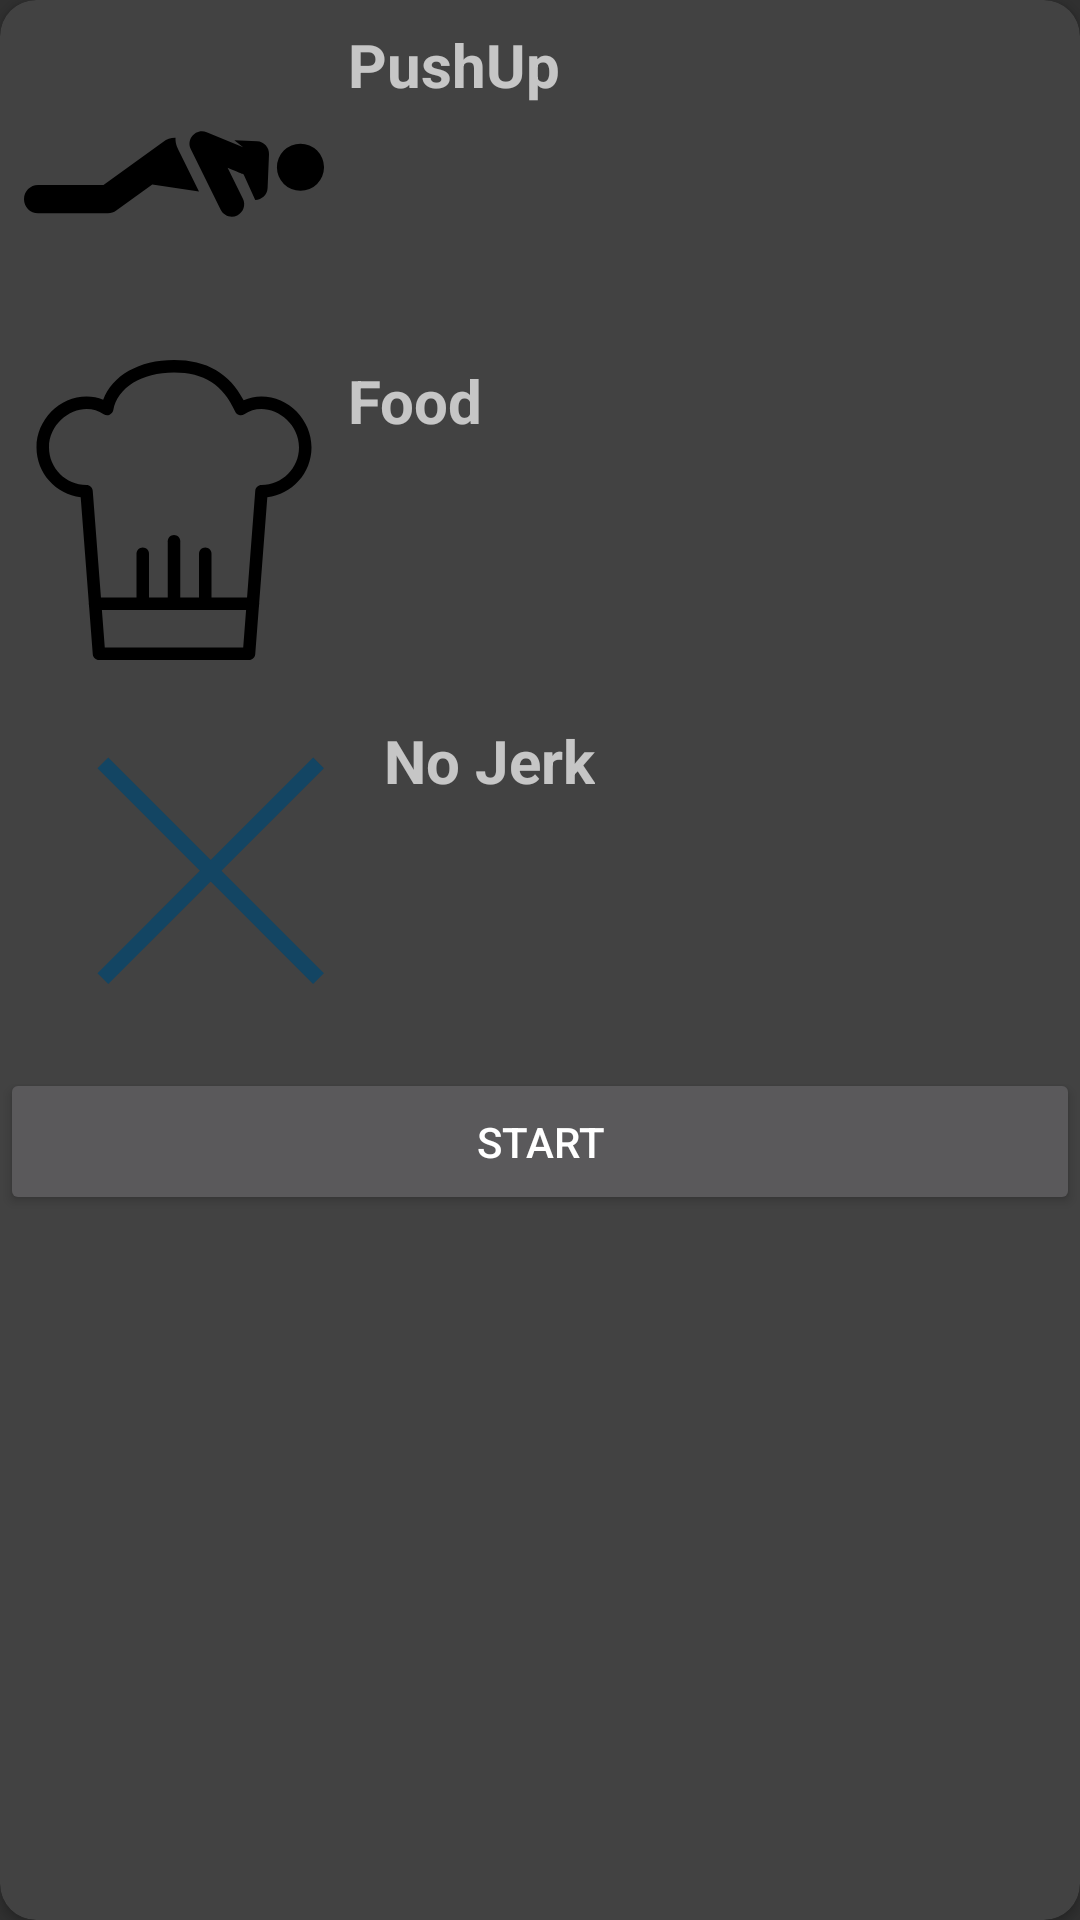

Reconstruct the res/layout file that produces this screen, plus the resources it refers to.
<!-- AndroidManifest.xml: application theme Theme.CheckingChallenges -->
<!-- res/layout/welcome_activity.xml -->
<?xml version="1.0" encoding="utf-8"?>
<androidx.cardview.widget.CardView xmlns:android="http://schemas.android.com/apk/res/android"
    xmlns:app="http://schemas.android.com/apk/res-auto"
    android:id="@+id/cardView"
    android:layout_width="match_parent"
    android:layout_height="wrap_content"
    android:layout_margin="12dp"
    app:cardCornerRadius="12dp">

    <androidx.constraintlayout.widget.ConstraintLayout
        android:layout_width="match_parent"
        android:layout_height="wrap_content">


        <ImageView
            android:id="@+id/pushUpIcon"
            android:layout_width="wrap_content"
            android:layout_height="wrap_content"
            android:src="@drawable/ic_pushups"
            app:layout_constraintTop_toTopOf="parent"
            app:layout_constraintStart_toStartOf="parent"
            android:layout_marginStart="8dp"
            android:layout_marginTop="8dp" />


        <TextView
            android:id="@+id/pushUp"
            android:layout_width="wrap_content"
            android:layout_height="wrap_content"
            android:text="@string/PushUp"
            android:textStyle="bold"
            android:textSize="20sp"
            app:layout_constraintTop_toTopOf="@id/pushUpIcon"
            app:layout_constraintStart_toEndOf="@id/pushUpIcon"
            android:layout_marginStart="8dp" />


        <ImageView
            android:id="@+id/food"
            android:layout_width="wrap_content"
            android:layout_height="wrap_content"
            android:src="@drawable/ic_food"
            app:layout_constraintTop_toBottomOf="@id/pushUpIcon"
            app:layout_constraintStart_toStartOf="parent"
            android:layout_marginTop="12dp"
            android:layout_marginStart="8dp" />


        <TextView
            android:id="@+id/foodText"
            android:layout_width="wrap_content"
            android:layout_height="wrap_content"
            android:text="@string/food"
            android:textStyle="bold"
            android:textSize="20sp"
            app:layout_constraintTop_toTopOf="@id/food"
            app:layout_constraintStart_toEndOf="@id/food"
            android:layout_marginStart="8dp" />


        <ImageView
            android:id="@+id/noJerk"
            android:layout_width="wrap_content"
            android:layout_height="wrap_content"
            android:src="@drawable/ic_nojerk"
            app:layout_constraintTop_toBottomOf="@id/food"
            app:layout_constraintStart_toStartOf="parent"
            android:layout_marginTop="20dp"
            android:layout_marginStart="20dp" />


        <TextView
            android:layout_width="wrap_content"
            android:layout_height="wrap_content"
            android:text="@string/noJerk"
            android:textStyle="bold"
            android:textSize="20sp"
            app:layout_constraintTop_toTopOf="@id/noJerk"
            app:layout_constraintStart_toEndOf="@id/noJerk"
            android:layout_marginStart="8dp" />


        <Button
            android:id="@+id/buttonStart"
            android:layout_width="match_parent"
            android:layout_height="wrap_content"
            android:text="@string/btn_start"
            android:padding="15dp"
            app:layout_constraintTop_toBottomOf="@id/noJerk"
            app:layout_constraintStart_toStartOf="parent"
            app:layout_constraintEnd_toEndOf="parent"
            android:layout_marginTop="16dp"
            android:layout_marginBottom="12dp" />

    </androidx.constraintlayout.widget.ConstraintLayout>

</androidx.cardview.widget.CardView>
<!-- resources referenced by this layout -->
<resources>
  <!-- drawable ic_food (drawable) -->
  <vector xmlns:android="http://schemas.android.com/apk/res/android" android:height="100dp" android:viewportHeight="48" android:viewportWidth="48" android:width="100dp">
        
      <path android:fillColor="#FF000000" android:pathData="M36,48H12c-0.522,0 -0.957,-0.402 -0.997,-0.923L9.07,21.946C5.095,21.484 2,18.097 2,14c0,-4.419 3.678,-8.151 8.032,-8.151c0.91,0 1.803,0.177 2.636,0.52C14.072,2.509 18.439,0 24,0c5.224,0 8.878,2.112 11.14,6.45c0.887,-0.396 1.848,-0.602 2.828,-0.602C42.322,5.849 46,9.581 46,14c0,4.097 -3.095,7.484 -7.07,7.946l-1.933,25.131C36.957,47.598 36.522,48 36,48zM12.926,46h22.147l1.929,-25.077C37.043,20.402 37.478,20 38,20c3.309,0 6,-2.691 6,-6c0,-3.625 -3.179,-6.151 -6.032,-6.151c-0.982,0 -1.899,0.274 -2.724,0.817c-0.245,0.161 -0.551,0.207 -0.832,0.123c-0.282,-0.083 -0.513,-0.285 -0.632,-0.555C31.898,3.981 28.791,2 24,2c-5.157,0 -9.059,2.415 -9.71,6.009c-0.06,0.33 -0.281,0.608 -0.59,0.74c-0.308,0.134 -0.663,0.102 -0.943,-0.083c-0.825,-0.543 -1.742,-0.817 -2.724,-0.817C7.179,7.849 4,10.375 4,14c0,3.309 2.691,6 6,6c0.522,0 0.957,0.402 0.997,0.923L12.926,46z"/>
        
      <path android:fillColor="#FF000000" android:pathData="M36.625,40h-25.25c-0.552,0 -1,-0.447 -1,-1s0.448,-1 1,-1h25.25c0.552,0 1,0.447 1,1S37.177,40 36.625,40z"/>
        
      <path android:fillColor="#FF000000" android:pathData="M19,40c-0.552,0 -1,-0.447 -1,-1v-8c0,-0.553 0.448,-1 1,-1s1,0.447 1,1v8C20,39.553 19.552,40 19,40z"/>
        
      <path android:fillColor="#FF000000" android:pathData="M24,40c-0.552,0 -1,-0.447 -1,-1V29c0,-0.553 0.448,-1 1,-1s1,0.447 1,1v10C25,39.553 24.552,40 24,40z"/>
        
      <path android:fillColor="#FF000000" android:pathData="M29,40c-0.552,0 -1,-0.447 -1,-1v-8c0,-0.553 0.448,-1 1,-1s1,0.447 1,1v8C30,39.553 29.552,40 29,40z"/>
      
  </vector>
  <!-- drawable ic_nojerk (drawable) -->
  <vector xmlns:android="http://schemas.android.com/apk/res/android" android:height="100dp" android:viewportHeight="64" android:viewportWidth="64" android:width="100dp">
        
      <path android:fillColor="#134563" android:pathData="M10.3,56.3l-2.3,-2.3l46,-46l2.3,2.3l-46,46"/>
        
      <path android:fillColor="#134563" android:pathData="M54,56.3l-46,-46l2.3,-2.3l46,46l-2.3,2.3"/>
      
  </vector>
  <!-- drawable ic_pushups (drawable) -->
  <vector xmlns:android="http://schemas.android.com/apk/res/android" android:height="100dp" android:viewportHeight="511.99" android:viewportWidth="511.99" android:width="100dp">
        
      <path android:fillColor="#000000" android:pathData="M397.8,200.15l-38.84,-1.63l15.03,12.02l-62.21,-25.75c-17.96,-7.44 -35.65,11.42 -27.05,28.88l50.95,103.41c5.16,10.48 17.84,14.78 28.31,9.62c10.47,-5.16 14.78,-17.83 9.62,-28.31l-26.15,-53.07c27.31,11.3 25.7,10.69 27.25,11.14l19.91,43.83c11.43,-0.06 20.64,-9.05 21.11,-20.33l2.42,-57.69C418.63,210.54 409.53,200.64 397.8,200.15z"/>
        
      <path android:fillColor="#000000" android:pathData="M267.23,222.29c-5.05,-10.24 -9.16,-16.69 -8.66,-27.95c-7.68,-0.15 -15.21,2.74 -20.68,6.69l-102.26,73.86H24C10.74,274.88 0,285.63 0,298.88s10.74,24 24,24H143.39c5.05,0 9.96,-1.59 14.05,-4.54l61.5,-44.42l79.69,12.09L267.23,222.29z"/>
        
      <path android:fillColor="#000000" android:pathData="M471.82,244.51m-40.18,0a40.18,40.18 0,1 1,80.36 0a40.18,40.18 0,1 1,-80.36 0"/>
      
  </vector>
  <string name="PushUp">PushUp</string>
  <string name="btn_start">Start</string>
  <string name="food">Food</string>
  <string name="noJerk">No Jerk</string>
  <style name="Theme.CheckingChallenges" parent="Theme.AppCompat" />
</resources>
